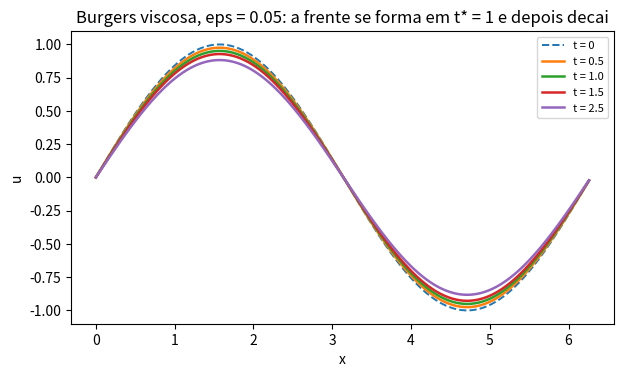
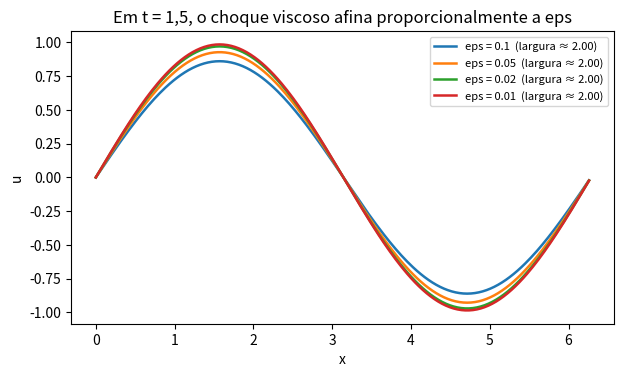

Recreate these plots in Python, in order.
import numpy as np
import matplotlib.pyplot as plt

# Burgers viscosa periódica:  u_t + u u_x = eps u_xx,  x em [0, 2pi),  u(x,0) = sen(x).
# Sem viscosidade, as características se cruzariam em t* = 1, em x = pi.
N = 256
x = 2 * np.pi * np.arange(N) / N
k = np.fft.fftfreq(N, d=1.0 / N)
mascara = np.abs(k) < N / 3          # antirrecobrimento (regra dos 2/3): o produto u² duplica as frequências

def rhs(u, eps):
    # -(u²/2)_x  +  eps u_xx,  com o produto feito no espaço físico e a derivada no espectro
    ########### complete: nao_linear = -0.5j * k * fft(u*u) * mascara ##########
    nao_linear = 0 * k
    return np.real(np.fft.ifft(nao_linear - eps * k ** 2 * np.fft.fft(u)))

def pseudoespectral(u0, T, eps, dt=1e-3):
    u = u0.copy()
    for _ in range(int(round(T / dt))):          # Runge-Kutta de 4ª ordem
        a = rhs(u, eps); b = rhs(u + dt / 2 * a, eps)
        c = rhs(u + dt / 2 * b, eps); d = rhs(u + dt * c, eps)
        u = u + dt / 6 * (a + 2 * b + 2 * c + d)
    return u

# --- a mesma solução por Cole-Hopf: u = -2 eps (ln phi)_x, com phi resolvendo o calor
def cole_hopf(u0, T, eps):
    F0 = np.real(np.fft.ifft(np.where(k == 0, 0, np.fft.fft(u0) / (1j * np.where(k == 0, 1, k)))))
    F0 = F0 - F0.min()                            # primitiva de u0 (média livre; subtrair o mínimo evita estouro)
    phi0 = np.exp(-F0 / (2 * eps))
    phi = np.real(np.fft.ifft(np.fft.fft(phi0) * np.exp(-eps * k ** 2 * T)))
    phi_x = np.real(np.fft.ifft(1j * k * np.fft.fft(phi0) * np.exp(-eps * k ** 2 * T)))
    ########### complete: u = -2 eps phi_x / phi ##########
    return 0 * phi

u0 = np.sin(x)
eps = 0.05
for T in (0.5, 1.0, 1.5):
    up, uc = pseudoespectral(u0, T, eps), cole_hopf(u0, T, eps)
    print(f"T = {T:.1f}   maior diferença entre pseudoespectral e Cole-Hopf = {np.max(np.abs(up - uc)):.2e}")

plt.figure(figsize=(7, 3.8))
plt.plot(x, u0, "--", lw=1.4, label="t = 0")
for T in (0.5, 1.0, 1.5, 2.5):
    plt.plot(x, pseudoespectral(u0, T, eps), lw=1.8, label=f"t = {T}")
plt.xlabel("x"); plt.ylabel("u"); plt.legend(fontsize=8)
plt.title(f"Burgers viscosa, eps = {eps}: a frente se forma em t* = 1 e depois decai")

plt.figure(figsize=(7, 3.8))
for e in (0.1, 0.05, 0.02, 0.01):
    u = pseudoespectral(u0, 1.5, e)
    larg = 2 * np.max(np.abs(u)) / np.max(np.abs(np.real(np.fft.ifft(1j * k * np.fft.fft(u)))))
    plt.plot(x, u, lw=1.8, label=f"eps = {e:g}  (largura ≈ {larg:.2f})")
plt.xlabel("x"); plt.ylabel("u"); plt.legend(fontsize=8)
plt.title("Em t = 1,5, o choque viscoso afina proporcionalmente a eps")
